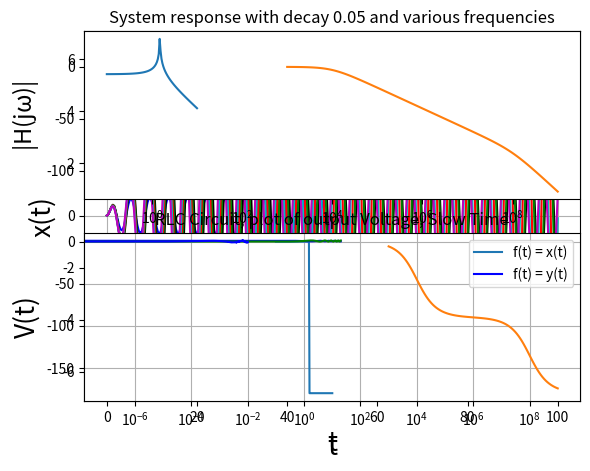
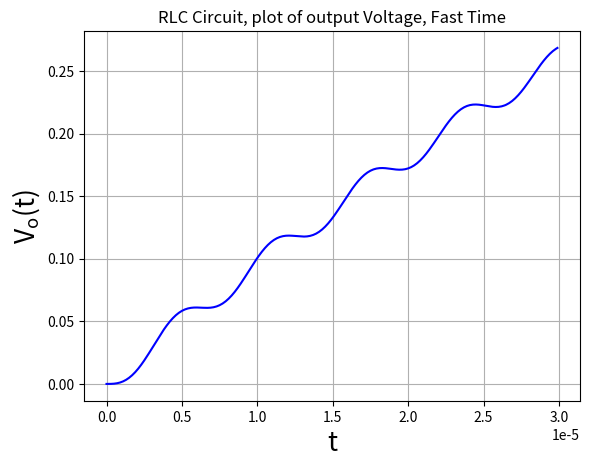

Reproduce these figures in Python, in order.
import numpy as np
import matplotlib.pyplot as plt
import scipy.signal as sp
import matplotlib
def plotter(fig_no,arg1,arg2,
    label_x,label_y,type=plt.plot,
    arg3='b-',title="",cmap = matplotlib.cm.jet):
    '''plotter function to help with standard plots'''
    plt.figure(fig_no)
    plt.grid()
    if type==plt.contourf:
        type(arg1,arg2,arg3,cmap=cmap)
        '''mostly only contour graphs use a colormap'''
        plt.colorbar()
    else:
        type(arg1,arg2,arg3)
    plt.xlabel(label_x,size =19)
    plt.ylabel(label_y,size =19)
    plt.title(title)

def bodeplot(w,s,phi):
    plt.subplot(2,1,1)
    plt.semilogx(w,s)
    plt.xlabel(r'$\omega$',size=17)
    plt.ylabel(r'$|H(j\omega)|$',size =17)
    plt.subplot(2,1,2)
    plt.semilogx(w,phi)
    plt.xlabel(r'$\omega$',size=17)
    plt.ylabel(r'$\angle(H(j\omega))$',size =17)

def input_fn(decay=0.5,cos_term=1.5):
    '''input function to the single spring system'''
    return (np.poly1d([1,decay]),
    np.poly1d([1,2*decay,cos_term**2+decay**2]))

def transfer_fn():
    '''transfer function of the single spring system'''
    return (np.poly1d([1]), np.poly1d([1,0,2.25]))

def input_td(t,freq,decay):
    '''time domain expression of a generalised
     input to the spring system'''
    return(np.cos(freq*t)*np.exp(-1*decay*t))

def solve(decay):
    '''using the convolution property of the laplace 
    transform to solve for the output of the LTI system'''
    Hn, Hd = transfer_fn()
    Fn, Fd = input_fn(decay)
    np.polymul(Fn,Hn)
    t = np.linspace(0,50,200)
    Y = sp.lti(np.polymul(Fn,Hn),np.polymul(Fd,Hd))
    t, y = sp.impulse(Y,None,t)
    plotter(1,t,y,"t","x(t)",
        title="System response with decay {}".format(decay))
    plt.show()

#High decay rate
solve(0.5)
#Low decay rate
solve(0.05)

def loop_freq(decay = 0.05):
    '''This function shows the plot  at various frequencies
    and also calculates the bode plot parameters'''
    t = np.linspace(0,100,300)
    Hn,Hd = transfer_fn()
    H = sp.lti(Hn,Hd)
    color_list=['k','g','r','c','m']
    # Short forms for colors
    # Black Green Red Cyan and Magenta
    fl = np.arange(1.4,1.6,0.05)
    
    for i in range(5):
        u = input_td(t,fl[i],decay)
        t,y,svec = sp.lsim(H,u,t)
        plotter(1,t,y,"t","x(t)",
                title="System response with decay 0.05 and various frequencies",
                arg3=color_list[i]+'-')
    plt.legend(["freq {}".format(i) for i in fl])
    plt.show()
    return(H.bode())


w,s,phi = loop_freq()
#Making a bode plot to better understand 
#the variation of the response with the input frequency.
bodeplot(w,s,phi)
plt.title('Bode plot of Transfer function of spring system')
plt.show()

def coupled():
    '''solving the coupled springs problem'''
    t = np.linspace(0,20,200)
    #Transfer function for X
    X = sp.lti([1,0,2],[1,0,3,0])
    #Transfer function for Y
    Y = sp.lti([2],[1,0,3,0])
    t,x = sp.impulse(X, None, t)
    t,y = sp.impulse(Y, None, t)
    plotter(1,t,x,"t","f(t)",title="Coupled Spring system, plot of x")
    plotter(1,t,y,"t","f(t)",title="Coupled Spring system, plot of y",arg3 ="g-")
    plt.legend(["f(t) = x(t)","f(t) = y(t)"])
coupled()
plt.show()


def rlc_tf():
    '''Transfer function for the RLC Circuit'''
    return(np.poly1d([1]),np.poly1d([1e-12,1e-4,1]))

def rlc_input(t):
    '''Input to the RLC Circuit'''
    return(np.cos(1e3*t)-np.cos(1e6*t))

def solve_rlc():
    '''RLC Solver'''
    t = np.arange(0,10e-3,1e-7)
    Hn,Hd = rlc_tf()
    H = sp.lti(Hn,Hd)
    #Plotting the Bode plot for the RLC Circuit
    w,s,phi = H.bode()
    bodeplot(w,s,phi)
    plt.title('Bode plot of Transfer function of RLC Filter')
    plt.show()
    #Solving the RLC Circuit
    u = rlc_input(t)
    t,x,svec = sp.lsim(H,u,t)
    
    plt.rcParams.update({'mathtext.default':  'regular' })
    plotter(1,t,x,"t","V(t)",title="RLC Circuit, plot of output Voltage, Slow Time")
    plotter(2,t[0:300],x[0:300],"t","V(t)",title="RLC Circuit, plot of output Voltage, Fast Time")

    plt.ylabel('$V_{o}(t)$')
    plt.show()
solve_rlc()